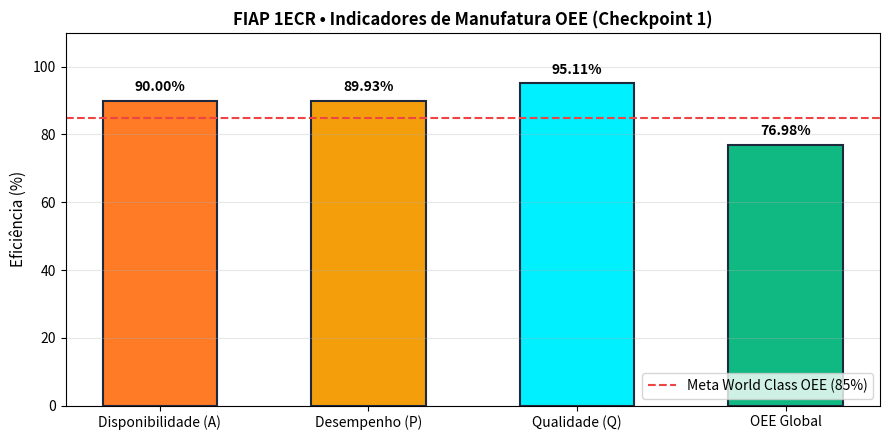

Python code for this plot:
t_plan = 480.0
t_parada = 48.0
t_op = t_plan - t_parada
c_teo = 2.0
p_total = 777.0
p_refugo = 38.0
p_conf = p_total - p_refugo

A = t_op / t_plan
P = p_total / (t_op * c_teo)
Q = p_conf / p_total
OEE = A * P * Q

print(f"Disponibilidade (A): {A*100:.2f}%")
print(f"Desempenho (P):      {P*100:.2f}%")
print(f"Qualidade (Q):       {Q*100:.2f}%")
print(f"OEE Global:          {OEE*100:.2f}%")
assert round(OEE, 4) == 0.7698, "Validação matemática falhou!" 


import matplotlib.pyplot as plt

fatores = ['Disponibilidade (A)', 'Desempenho (P)', 'Qualidade (Q)', 'OEE Global']
valores = [A*100, P*100, Q*100, OEE*100]
cores = ['#ff7b25', '#f59e0b', '#00f0ff', '#10b981']

plt.figure(figsize=(9, 4.5))
bars = plt.bar(fatores, valores, color=cores, width=0.55, edgecolor='#1f293d', linewidth=1.5)
plt.axhline(85.0, color='#ef4444', linestyle='--', linewidth=1.5, label='Meta World Class OEE (85%)')
plt.ylabel('Eficiência (%)', fontsize=11)
plt.title('FIAP 1ECR • Indicadores de Manufatura OEE (Checkpoint 1)', fontsize=12, fontweight='bold')
plt.ylim(0, 110)
plt.grid(axis='y', alpha=0.3)
plt.legend(loc='lower right')

for bar in bars:
    yval = bar.get_height()
    plt.text(bar.get_x() + bar.get_width()/2.0, yval + 2.0, f"{yval:.2f}%", ha='center', va='bottom', fontweight='bold')

plt.tight_layout()
plt.savefig('grafico_resolucao.png', dpi=150)
plt.show()
